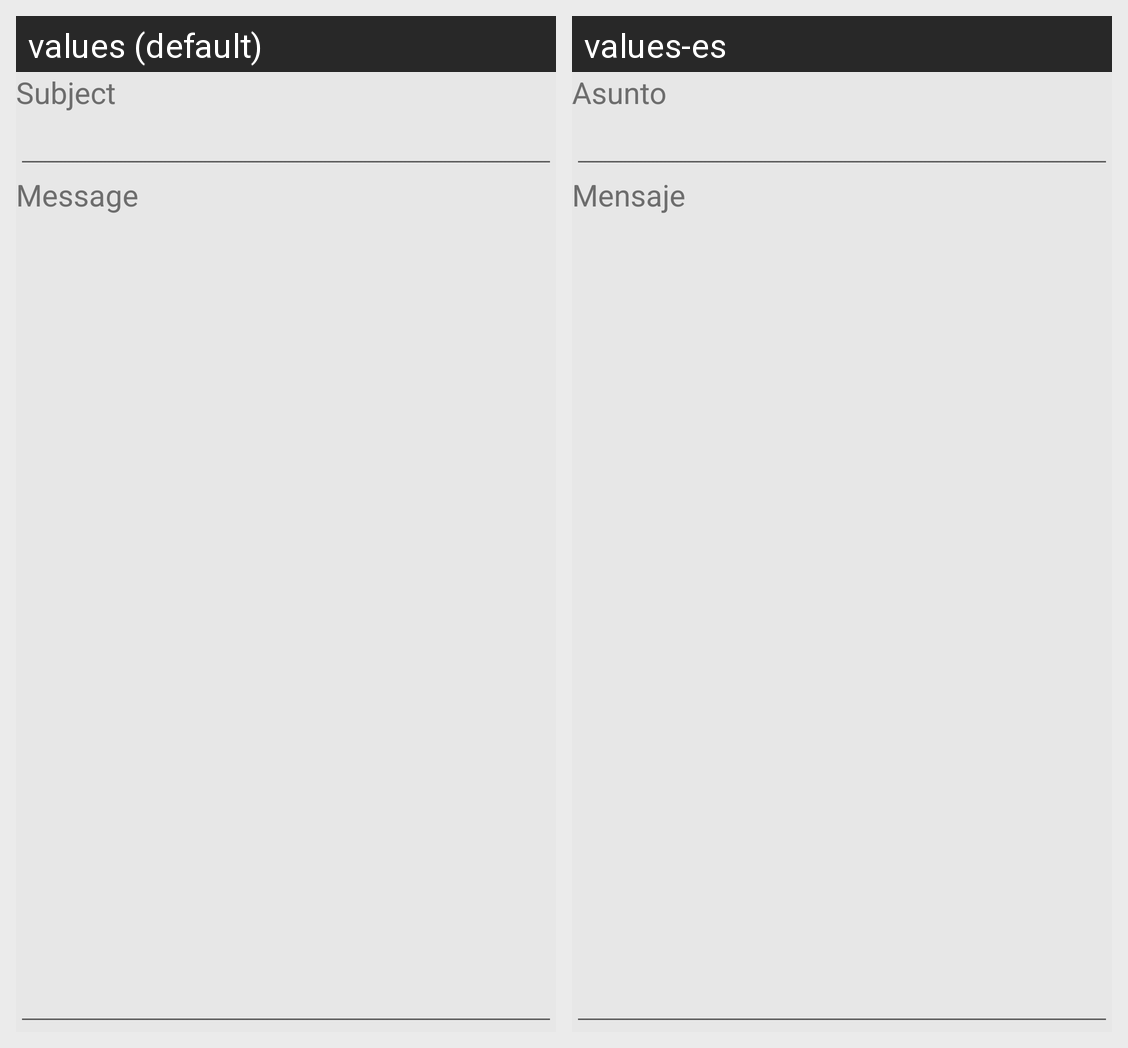

Strings drawn on this Android screen and how each of the app's shown locales translates them:
Android screen res/layout/new_announcement.xml rendered under 2 locales, left to right: values (default), values-es. Device: Nexus 5 (rendered at 1080×1920; each locale shown at half size, 540×960, under a caption strip naming it); theme Theme.MaterialComponents.DayNight.NoActionBar.
Strings drawn on this screen, with the default value and each locale's value (text and hints the layout hard-codes, and strings that could not be matched under every locale, appear in the picture but are not listed):

string_subject
  values: Subject
  values-es: Asunto

string_message
  values: Message
  values-es: Mensaje
